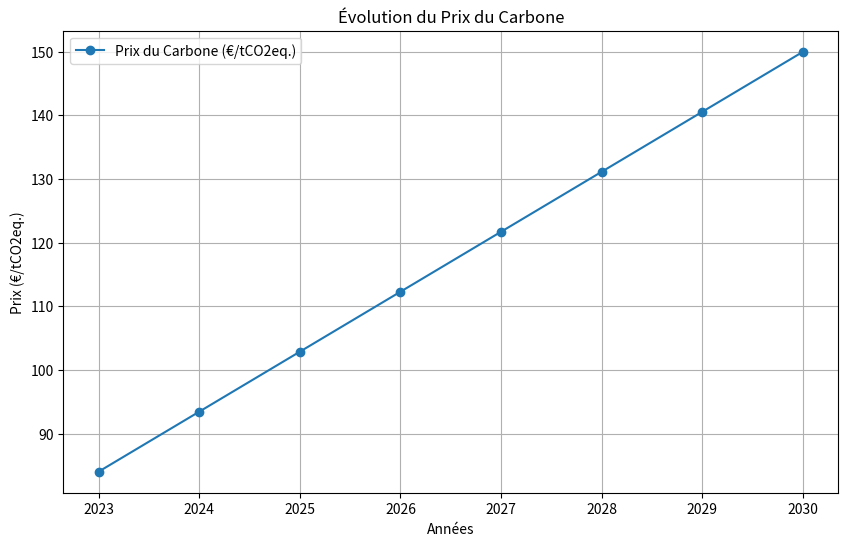
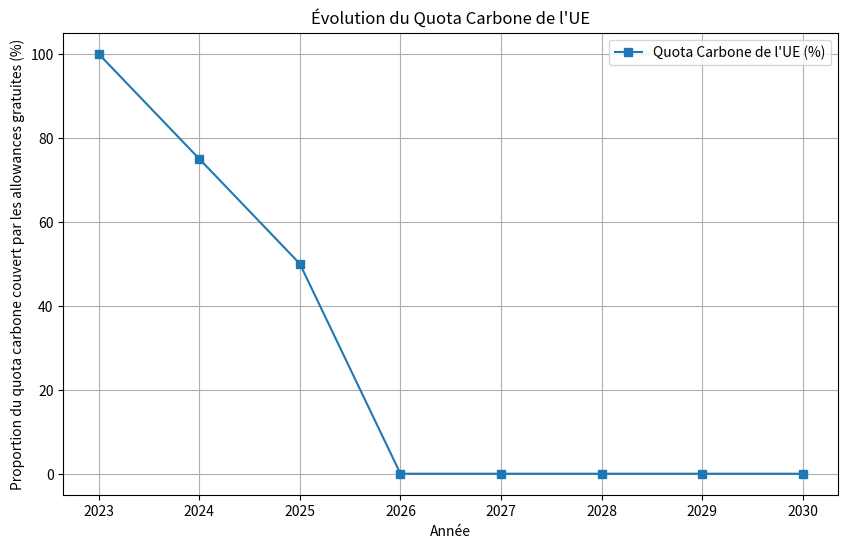
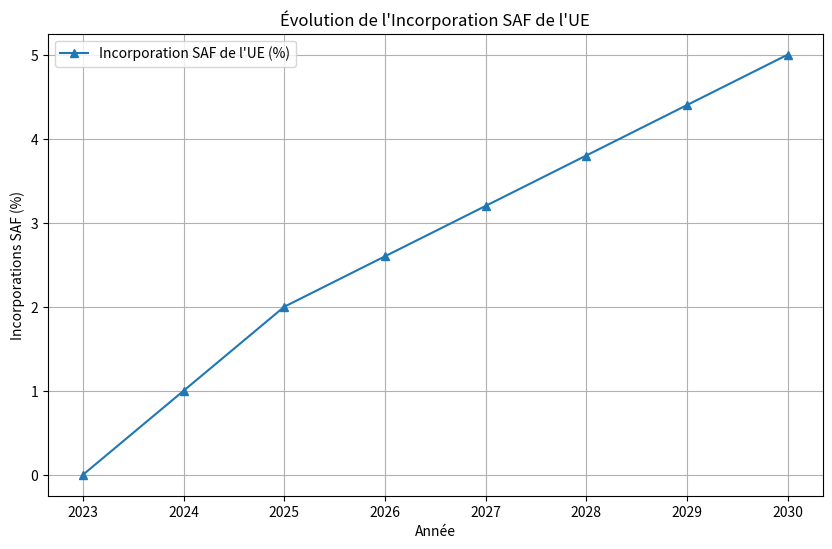

Write the Python code that produced these figures, in order.
# Importations
import numpy as np
import matplotlib.pyplot as plt

"""## Hypothèses et Calculs préliminaires

1. Hypothèses
"""

# Emissions de CO2 en 2023
CO2_2023 = 10000.0        # tCO2/an

# Augmentation des emissions en tC02 / an
CO2_supp = 10000.0        # tCO2/an

# Période considérée
debut = 2023
fin = 2030

# Carburant : ENI biofuel HEFA Waste Oil
price_saf = 1.92          # USD/L
core_lca_SAF = 13.9       # gCO2eq./MJ

# Référent kérosène
price_kero = 0.7         # USD/L
core_lca_kero = 88.8      # gCO2eq./MJ

# Compensation du surcoût lié à l'achat de SAF
allowance_SAF = 0.70      # *100 % : proportion du surcoût couvert par le don d'allowances gratuites

# Quota carbone EU ETS (fin des quotas gratuits)
quota_2023 = 1            # *100 %
quota_2024 = 0.75         # *100 %
quota_2025 = 0.50         # *100 %
quota_2026 = 0            # *100 %

# Coût total d'une tonne de carbone
carbonprice_2023 = 84.    # €/tCo2eq.
carbonprice_2030 = 150.   # €/tCo2eq.
carbonprice_2035 = 125.   # €/tCo2eq.

# Allowance gratuite en 2023 : émissions de CO2 2023
allowance_free_2023 = CO2_2023

# Objectifs incorporation SAF d'après les mandats européens
obj_2023 = 0              # *100 %
obj_2025 = 0.02           # *100 %
obj_2030 = 0.05           # *100 %

"""2. Données"""

nrj_combu_kero = 43.15                          # MJ/kg
densite_kero = 0.81                             # kg/L
nrj_volum_kero = nrj_combu_kero * densite_kero  # MJ/L

"""3. Calculs préliminaires"""

# Tableau des émissions / an
nbr_annee = fin - debut +1
CO2_em = np.linspace(CO2_2023, CO2_supp * nbr_annee, nbr_annee)

volume_carbu_an = CO2_em * 1000000/(nrj_volum_kero * core_lca_kero)

# Objectifs incorporations saf EU
incorpo_saf_eu = np.concatenate((np.linspace(obj_2023, obj_2025, 2025-debut+1)[:-1],
                                 np.linspace(obj_2025, obj_2030, fin-2025+1)))

# Quotas carbone
quota_eu = np.array([quota_2023, quota_2024, quota_2025, quota_2026, 0, 0, 0, 0])

# Carbon price
carbonprice = np.linspace(carbonprice_2023, carbonprice_2030, fin-debut+1)

"""4. Affichage des hypothèses"""

# Prix du carbone
fig, ax = plt.subplots(figsize=(10, 6))
ax.plot(range(debut, fin + 1), carbonprice, label='Prix du Carbone (€/tCO2eq.)', marker='o')
ax.set_xlabel('Années')
ax.set_ylabel('Prix (€/tCO2eq.)')
ax.set_title('Évolution du Prix du Carbone')
ax.legend()
plt.grid(True)
plt.show()


# Quota carbone EU
fig, ax = plt.subplots(figsize=(10, 6))
ax.plot(range(debut, fin + 1), quota_eu*100, label='Quota Carbone de l\'UE (%)', marker='s')
ax.set_xlabel('Année')
ax.set_ylabel('Proportion du quota carbone couvert par les allowances gratuites (%)')
ax.set_title('Évolution du Quota Carbone de l\'UE')
ax.legend()
plt.grid(True)
plt.show()

# Incorporation des SAF en Eu
fig, ax = plt.subplots(figsize=(10, 6))
ax.plot(range(debut, fin + 1), incorpo_saf_eu*100, label='Incorporation SAF de l\'UE (%)', marker='^')
ax.set_xlabel('Année')
ax.set_ylabel('Incorporations SAF (%)')
ax.set_title('Évolution de l\'Incorporation SAF de l\'UE')
ax.legend()
plt.grid(True)
plt.show()